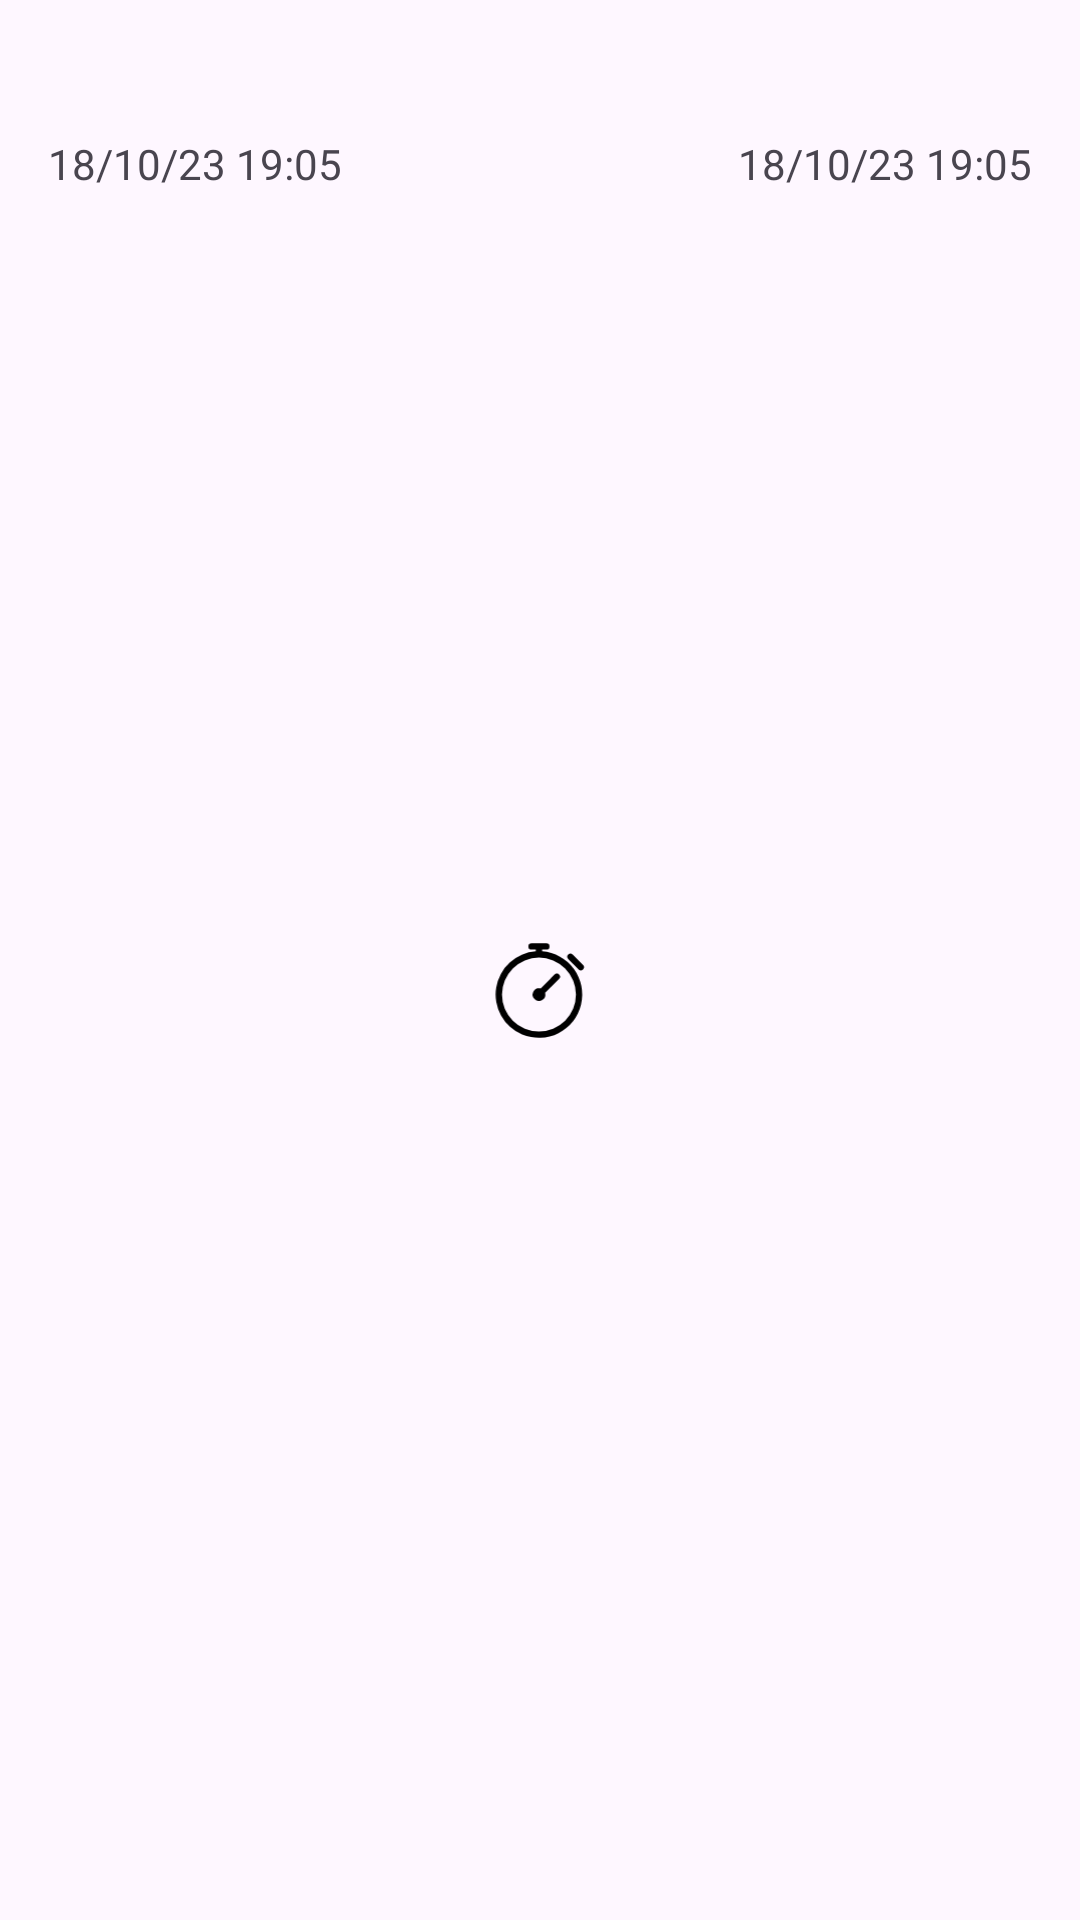

This screen was rendered from an Android layout file. Write that file and the resources it references.
<!-- AndroidManifest.xml: application theme Theme.FlyMap -->
<!-- res/layout/text_row_item.xml -->
<?xml version="1.0" encoding="utf-8"?>
<androidx.constraintlayout.widget.ConstraintLayout xmlns:android="http://schemas.android.com/apk/res/android"
    xmlns:app="http://schemas.android.com/apk/res-auto"
    xmlns:tools="http://schemas.android.com/tools"
    android:layout_width="match_parent"
    android:layout_height="wrap_content">

    <TextView
        android:id="@+id/flighNumberTextView"
        android:layout_width="wrap_content"
        android:layout_height="21dp"
        android:layout_marginTop="8dp"
        android:gravity="center"
        android:textSize="16sp"
        android:textStyle="bold|italic"
        app:layout_constraintEnd_toEndOf="parent"
        app:layout_constraintStart_toStartOf="parent"
        app:layout_constraintTop_toTopOf="parent"
        tools:text="Flight AF098765" />

    <TextView
        android:id="@+id/fromTextView"
        android:layout_width="wrap_content"
        android:layout_height="26dp"
        android:layout_marginStart="16dp"
        android:layout_marginTop="16dp"
        android:textAlignment="textStart"
        android:textStyle="bold"
        app:layout_constraintStart_toStartOf="parent"
        app:layout_constraintTop_toTopOf="parent"
        tools:text="Bastia (BIA)" />

    <TextView
        android:id="@+id/toTextView"
        android:layout_width="wrap_content"
        android:layout_height="29dp"
        android:layout_marginTop="16dp"
        android:layout_marginEnd="16dp"
        android:textAlignment="textEnd"
        android:textStyle="bold"
        app:layout_constraintEnd_toEndOf="parent"
        app:layout_constraintTop_toTopOf="parent"
        tools:text="New-York (JFK)" />

    <TextView
        android:id="@+id/flyTimeTextView"
        android:layout_width="wrap_content"
        android:layout_height="44dp"
        android:layout_marginTop="4dp"
        android:layout_marginBottom="4dp"
        android:gravity="center"
        android:textSize="20sp"
        android:textStyle="bold"
        app:layout_constraintBottom_toBottomOf="parent"
        app:layout_constraintEnd_toEndOf="parent"
        app:layout_constraintHorizontal_bias="0.5"
        app:layout_constraintStart_toEndOf="@+id/imageView2"
        app:layout_constraintTop_toBottomOf="@+id/flighNumberTextView"
        app:layout_constraintVertical_bias="1.0"
        tools:text="9h" />

    <ImageView
        android:id="@+id/imageView2"
        android:layout_width="44dp"
        android:layout_height="44dp"
        android:layout_marginTop="4dp"
        android:layout_marginBottom="4dp"
        app:layout_constraintBottom_toBottomOf="parent"
        app:layout_constraintEnd_toEndOf="parent"
        app:layout_constraintEnd_toStartOf="@+id/flyTimeTextView"
        app:layout_constraintHorizontal_bias="0.5"
        app:layout_constraintHorizontal_chainStyle="packed"
        app:layout_constraintStart_toEndOf="@+id/fromDatetime"
        app:layout_constraintStart_toStartOf="parent"
        app:layout_constraintTop_toBottomOf="@+id/flighNumberTextView"
        app:srcCompat="@drawable/chrono" />

    <TextView
        android:id="@+id/fromDatetime"
        android:layout_width="wrap_content"
        android:layout_height="29dp"
        android:layout_marginStart="16dp"
        android:layout_marginTop="3dp"
        android:text="18/10/23 19:05"
        android:textAlignment="textStart"
        app:layout_constraintStart_toStartOf="parent"
        app:layout_constraintTop_toBottomOf="@+id/fromTextView" />

    <TextView
        android:id="@+id/toDatetime"
        android:layout_width="wrap_content"
        android:layout_height="29dp"
        android:layout_marginEnd="16dp"
        android:text="18/10/23 19:05"
        android:textAlignment="textEnd"
        app:layout_constraintEnd_toEndOf="parent"
        app:layout_constraintTop_toBottomOf="@+id/toTextView" />

</androidx.constraintlayout.widget.ConstraintLayout>
<!-- resources referenced by this layout -->
<resources>
  <!-- drawable chrono (drawable) -->
  <vector xmlns:android="http://schemas.android.com/apk/res/android"
      android:width="100dp"
      android:height="125dp"
      android:viewportWidth="100"
      android:viewportHeight="125">
    <group>
      <clip-path
          android:pathData="M0,0h100v100h-100z"/>
      <path
          android:fillColor="#FF000000"
          android:pathData="M33.04,91.32A41,41 0,0 1,46 12.65v-1.65h-4a3,3 0,1 1,0 -6h14a3,3 0,0 1,0 6h-4v1.65a41,41 0,1 1,-18.96 78.67ZM14,53.54a35,35 0,1 0,35 -35A35.04,35.04 0,0 0,14 53.54ZM86.55,29.8 L76.65,19.9a3,3 0,0 1,4.24 -4.24l9.9,9.9a3,3 0,0 1,-4.24 4.24Z"/>
      <path
          android:fillColor="#FF000000"
          android:pathData="M44.78,57.82a6,6 62.44,0 1,5.8 -10.04L63.88,34.48a3,3 81.57,0 1,4.24 4.24l-13.29,13.29a6,6 55.76,0 1,-10.04 5.8Z"/>
    </group>
  </vector>
  <style name="Theme.FlyMap" parent="Base.Theme.FlyMap" />
  <style name="Base.Theme.FlyMap" parent="Theme.Material3.DayNight.NoActionBar">
          
          <item name="colorPrimary">@color/lightBlue</item>
      </style>
</resources>
